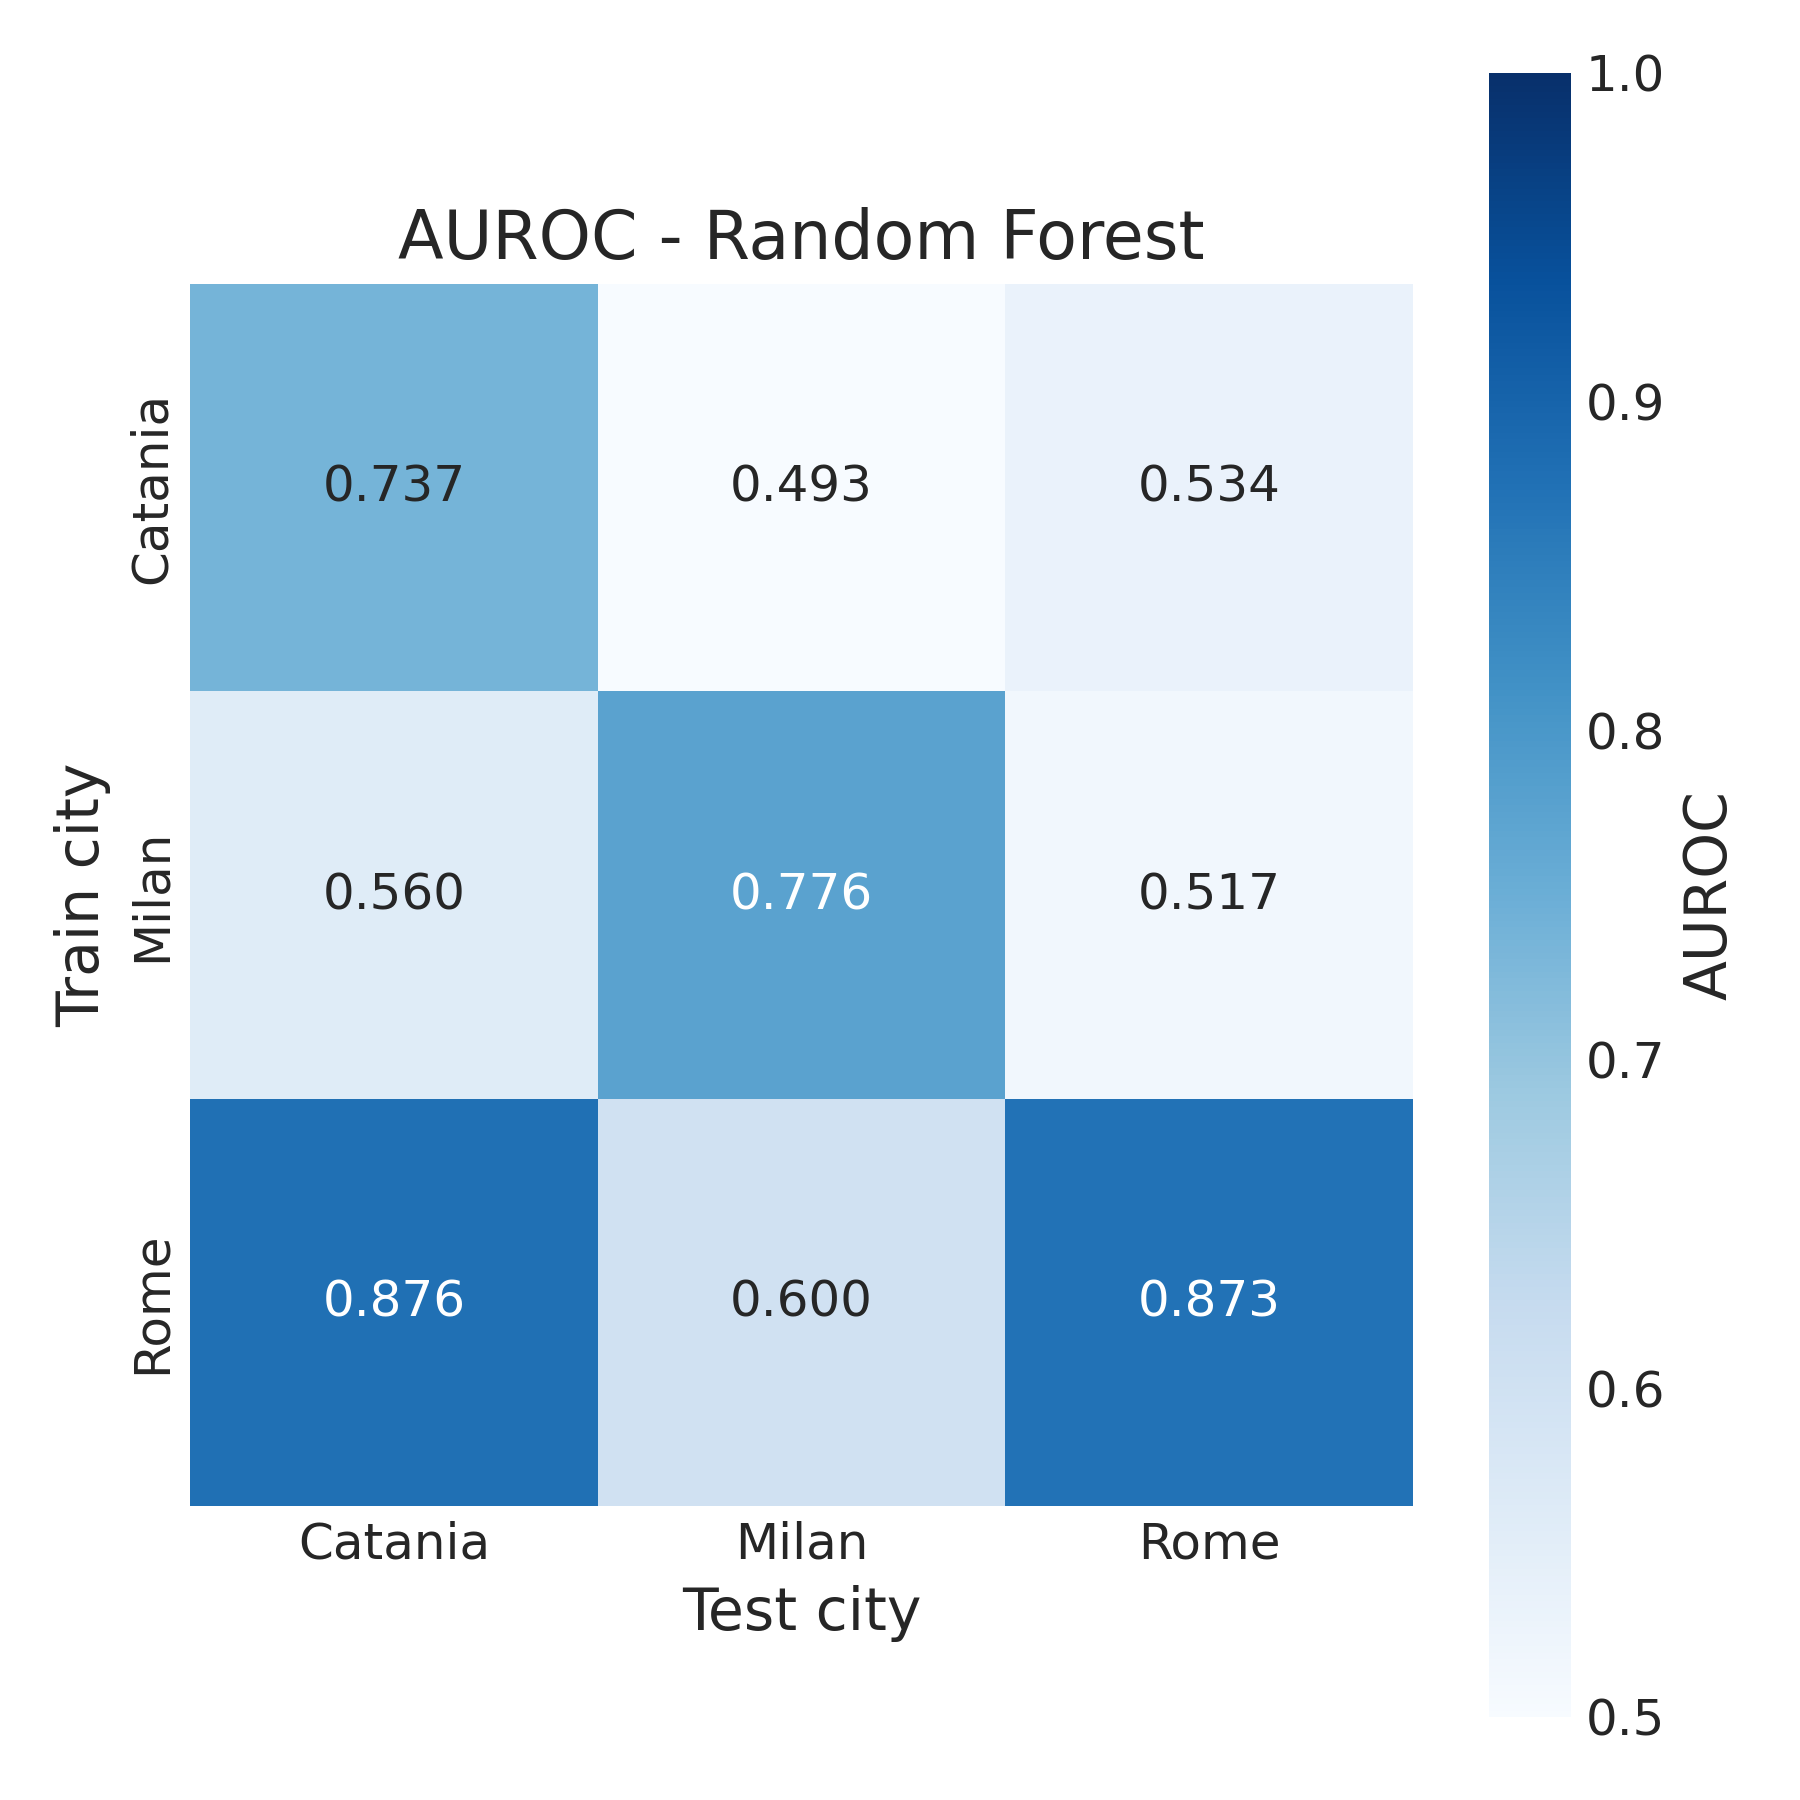

The file beside this chart, header and first rows:
, Catania, Milan, Rome
Catania, 0.7369, 0.4926, 0.5337
Milan, 0.5595, 0.7761, 0.5175
Rome, 0.8762, 0.6001, 0.8726
